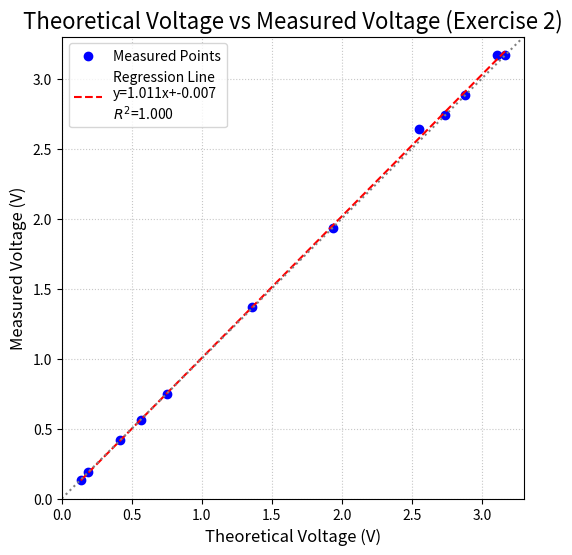

The script that saved this image:
import matplotlib.pyplot as plt
import numpy as np

# --- Enter your measurement data here ---
r1_values = np.array([2000,  2000, 2000,  6800, 6800,  6800,  33000, 33000, 33000, 47000, 47000, 47000])
r2_values = np.array([47000, 6800, 33000, 2000, 33000, 47000, 6800,  2000,  47000, 2000,  33000,  6800])
adc_readings = np.array([982.2, 817.5, 983.0, 231.0, 849.7, 893.6, 173.4, 59.2, 598.9, 41.0, 423.5, 129.0])
# -----------------------------------------

# Constants
V_REF = 3.3  # Reference voltage (Vdd, Vref) [cite: 8]
ADC_MAX_VALUE = 1023.0  # Maximum ADC value (10bit) [cite: 1, 8]

# 1. Calculate theoretical voltage
# V_theory = V_REF * (R2 / (R1 + R2))
theoretical_voltages = V_REF * (r2_values / (r1_values + r2_values))

# 2. Calculate measured voltage
# V_measured = V_REF * (ADC_reading / ADC_MAX_VALUE)
measured_voltages = V_REF * (adc_readings / ADC_MAX_VALUE)

# 3. Calculate regression line (using numpy.polyfit: 1st degree regression)
# y = mx + c (m: slope, c: intercept)
slope, intercept = np.polyfit(theoretical_voltages, measured_voltages, 1)

# Regression line X-axis data points (from min to max of theoretical voltage)
regression_x = np.array([theoretical_voltages.min(), theoretical_voltages.max()])
# Regression line Y-axis data points
regression_y = slope * regression_x + intercept

# Calculate R^2 value (coefficient of determination) (optional)
correlation_matrix = np.corrcoef(theoretical_voltages, measured_voltages)
correlation_xy = correlation_matrix[0,1]
r_squared = correlation_xy**2

print(f"Regression line: y = {slope:.4f}x + {intercept:.4f}")
print(f"Coefficient of determination (R^2): {r_squared:.4f}")

# 4. Draw graph
plt.figure(figsize=(10, 6))

# Scatter plot of measured points
plt.scatter(theoretical_voltages, measured_voltages, color='blue', label='Measured Points')

# Regression line
plt.plot(regression_x, regression_y, color='red', linestyle='--', label=f'Regression Line\ny={slope:.3f}x+{intercept:.3f}\n$R^2$={r_squared:.3f}')

# Graph decoration
plt.title('Theoretical Voltage vs Measured Voltage (Exercise 2)', fontsize=16)
plt.xlabel('Theoretical Voltage (V)', fontsize=12)  # [cite: 8]
plt.ylabel('Measured Voltage (V)', fontsize=12)  # [cite: 8]
plt.legend(fontsize=10)
plt.grid(True, linestyle=':', alpha=0.7)
plt.axline((0,0), slope=1, color='gray', linestyle=':', label='Ideal Line (y=x)')  # Add ideal y=x line
plt.xlim(left=0, right=V_REF)  # X-axis range from 0V to V_REF (theoretical values won't exceed this)
plt.ylim(bottom=0, top=V_REF)  # Y-axis range from 0V to V_REF (measured values shouldn't exceed this)
plt.gca().set_aspect('equal', adjustable='box')  # Set equal scale for X and Y axes

# Display the graph
plt.show()